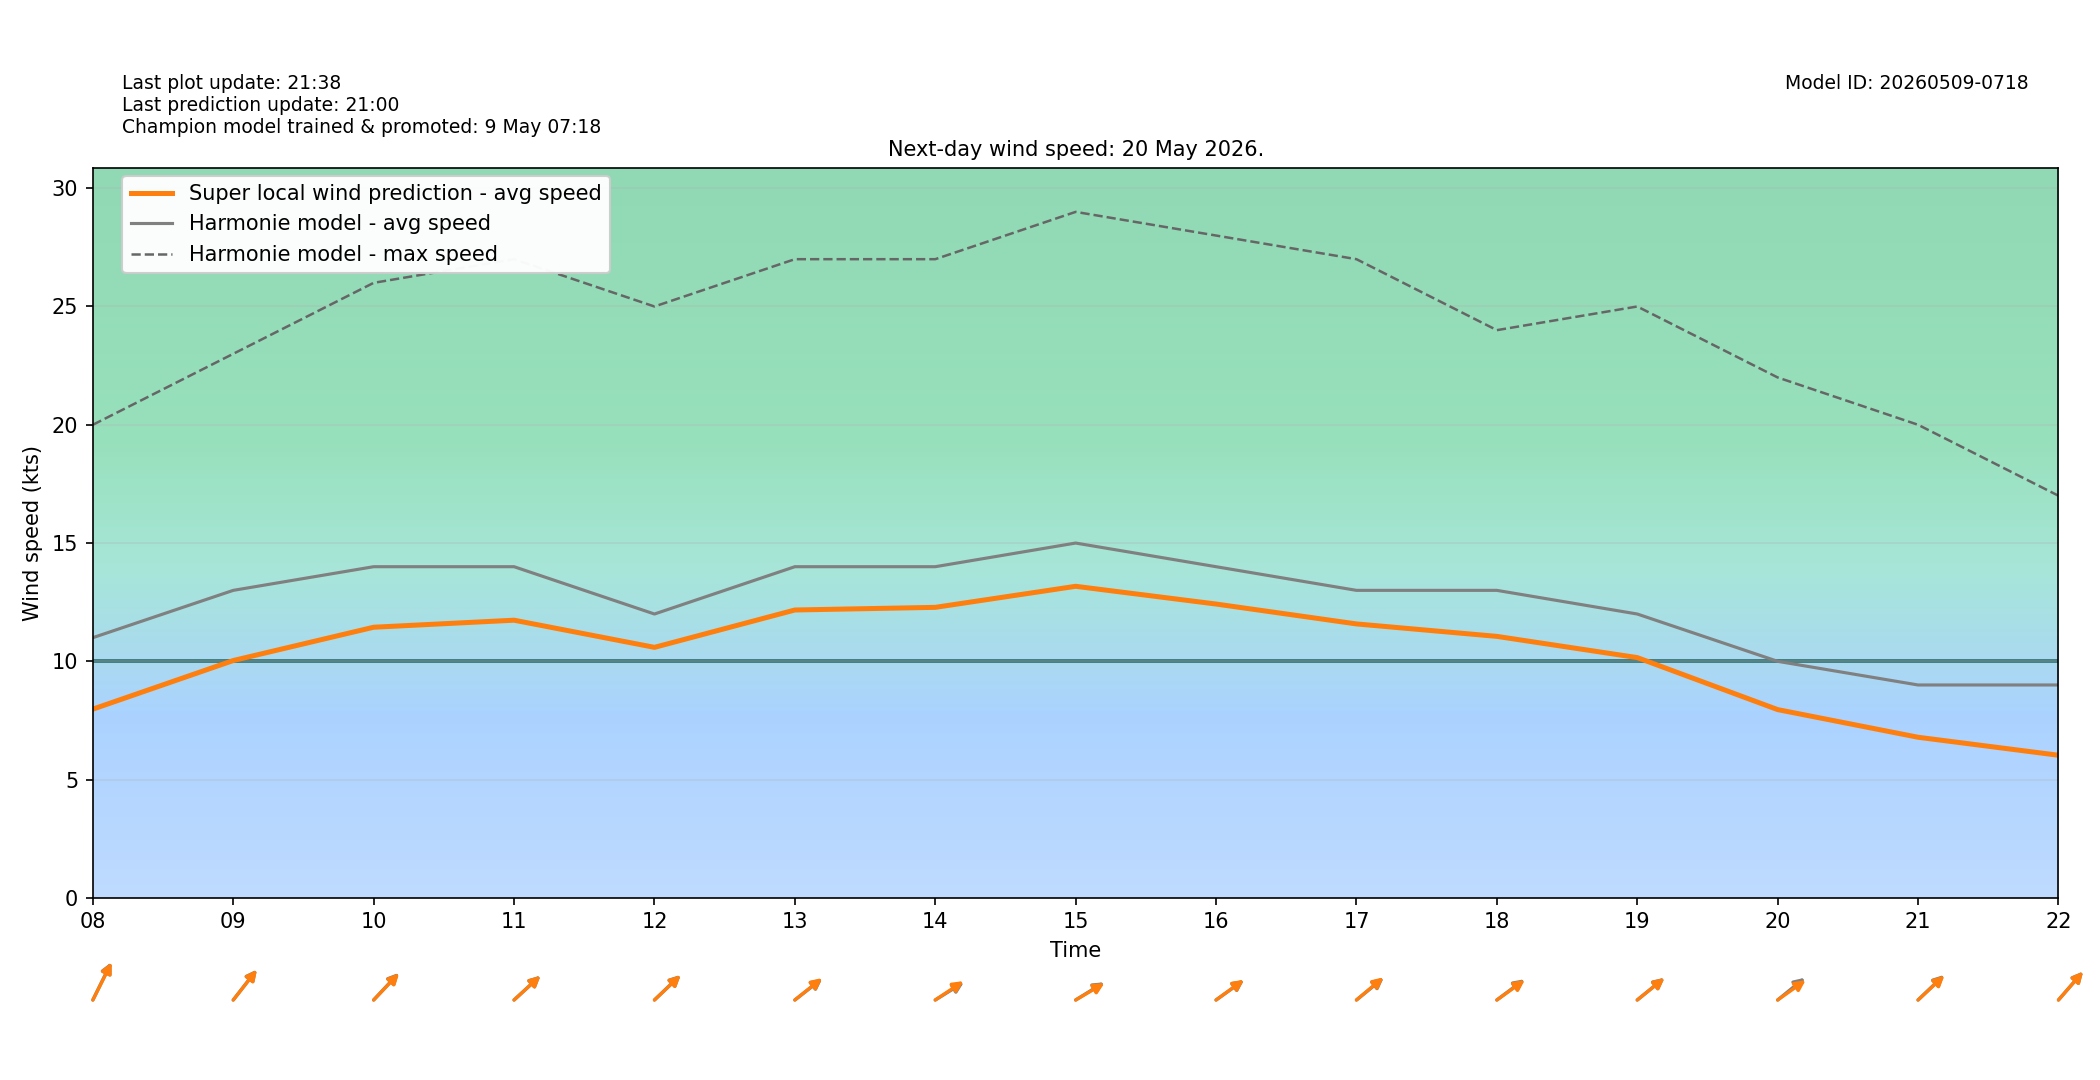

Data behind this chart, as committed beside it:
target_time_utc, target_time_local, hour_utc, hour_local, forecast_wind_speed, forecast_wind_min, forecast_wind_max, lstm_pred_wind_speed, delta_speed_lstm_minus_forecast, forecast_wind_dir_deg, lstm_pred_wind_dir_deg, delta_dir_lstm_minus_forecast
2026-05-19T22:00:00Z, 2026-05-20T00:00:00+0200, 22, 00, 10.0, 10.0, 19.0, 6.985, -3.015, 192.0, 193.3, 1.285
2026-05-19T23:00:00Z, 2026-05-20T01:00:00+0200, 23, 01, 9.0, 9.0, 19.0, 6.292, -2.708, 196.0, 197.2, 1.243
2026-05-20T00:00:00Z, 2026-05-20T02:00:00+0200, 00, 02, 9.0, 9.0, 16.0, 5.585, -3.415, 191.0, 193.1, 2.065
2026-05-20T01:00:00Z, 2026-05-20T03:00:00+0200, 01, 03, 8.0, 8.0, 16.0, 5.042, -2.958, 200.0, 201.1, 1.085
2026-05-20T02:00:00Z, 2026-05-20T04:00:00+0200, 02, 04, 9.0, 9.0, 16.0, 5.587, -3.413, 201.0, 201.9, 0.8521
2026-05-20T03:00:00Z, 2026-05-20T05:00:00+0200, 03, 05, 10.0, 10.0, 19.0, 6.668, -3.332, 220.0, 219.2, -0.7649
2026-05-20T04:00:00Z, 2026-05-20T06:00:00+0200, 04, 06, 13.0, 13.0, 23.0, 9.369, -3.631, 227.0, 227.7, 0.7036
2026-05-20T05:00:00Z, 2026-05-20T07:00:00+0200, 05, 07, 11.0, 11.0, 25.0, 8.511, -2.489, 221.0, 223.1, 2.147
2026-05-20T06:00:00Z, 2026-05-20T08:00:00+0200, 06, 08, 11.0, 11.0, 20.0, 7.979, -3.021, 217.0, 217.6, 0.6007
2026-05-20T07:00:00Z, 2026-05-20T09:00:00+0200, 07, 09, 13.0, 13.0, 23.0, 10.03, -2.967, 230.0, 230.3, 0.3323
2026-05-20T08:00:00Z, 2026-05-20T10:00:00+0200, 08, 10, 14.0, 14.0, 26.0, 11.44, -2.559, 235.0, 235.6, 0.5972
2026-05-20T09:00:00Z, 2026-05-20T11:00:00+0200, 09, 11, 14.0, 14.0, 27.0, 11.74, -2.261, 239.0, 239.2, 0.2073
2026-05-20T10:00:00Z, 2026-05-20T12:00:00+0200, 10, 12, 12.0, 12.0, 25.0, 10.59, -1.41, 238.0, 238.4, 0.3612
2026-05-20T11:00:00Z, 2026-05-20T13:00:00+0200, 11, 13, 14.0, 14.0, 27.0, 12.17, -1.83, 243.0, 242.4, -0.5815
2026-05-20T12:00:00Z, 2026-05-20T14:00:00+0200, 12, 14, 14.0, 14.0, 27.0, 12.28, -1.718, 248.0, 246.5, -1.5
2026-05-20T13:00:00Z, 2026-05-20T15:00:00+0200, 13, 15, 15.0, 15.0, 29.0, 13.17, -1.828, 248.0, 249.1, 1.065
2026-05-20T14:00:00Z, 2026-05-20T16:00:00+0200, 14, 16, 14.0, 14.0, 28.0, 12.42, -1.578, 245.0, 244.7, -0.3048
2026-05-20T15:00:00Z, 2026-05-20T17:00:00+0200, 15, 17, 13.0, 13.0, 27.0, 11.58, -1.419, 242.0, 241.3, -0.675
2026-05-20T16:00:00Z, 2026-05-20T18:00:00+0200, 16, 18, 13.0, 13.0, 24.0, 11.05, -1.945, 244.0, 245, 1.016
2026-05-20T17:00:00Z, 2026-05-20T19:00:00+0200, 17, 19, 12.0, 12.0, 25.0, 10.16, -1.843, 242.0, 242.3, 0.3081
2026-05-20T18:00:00Z, 2026-05-20T20:00:00+0200, 18, 20, 10.0, 10.0, 22.0, 7.959, -2.041, 242.0, 245.2, 3.227
2026-05-20T19:00:00Z, 2026-05-20T21:00:00+0200, 19, 21, 9.0, 9.0, 20.0, 6.79, -2.21, 238.0, 238.8, 0.8066
2026-05-20T20:00:00Z, 2026-05-20T22:00:00+0200, 20, 22, 9.0, 9.0, 17.0, 6.03, -2.97, 233.0, 233.2, 0.1575
2026-05-20T21:00:00Z, 2026-05-20T23:00:00+0200, 21, 23, 9.0, 9.0, 17.0, 5.869, -3.131, 230.0, 232.1, 2.057
